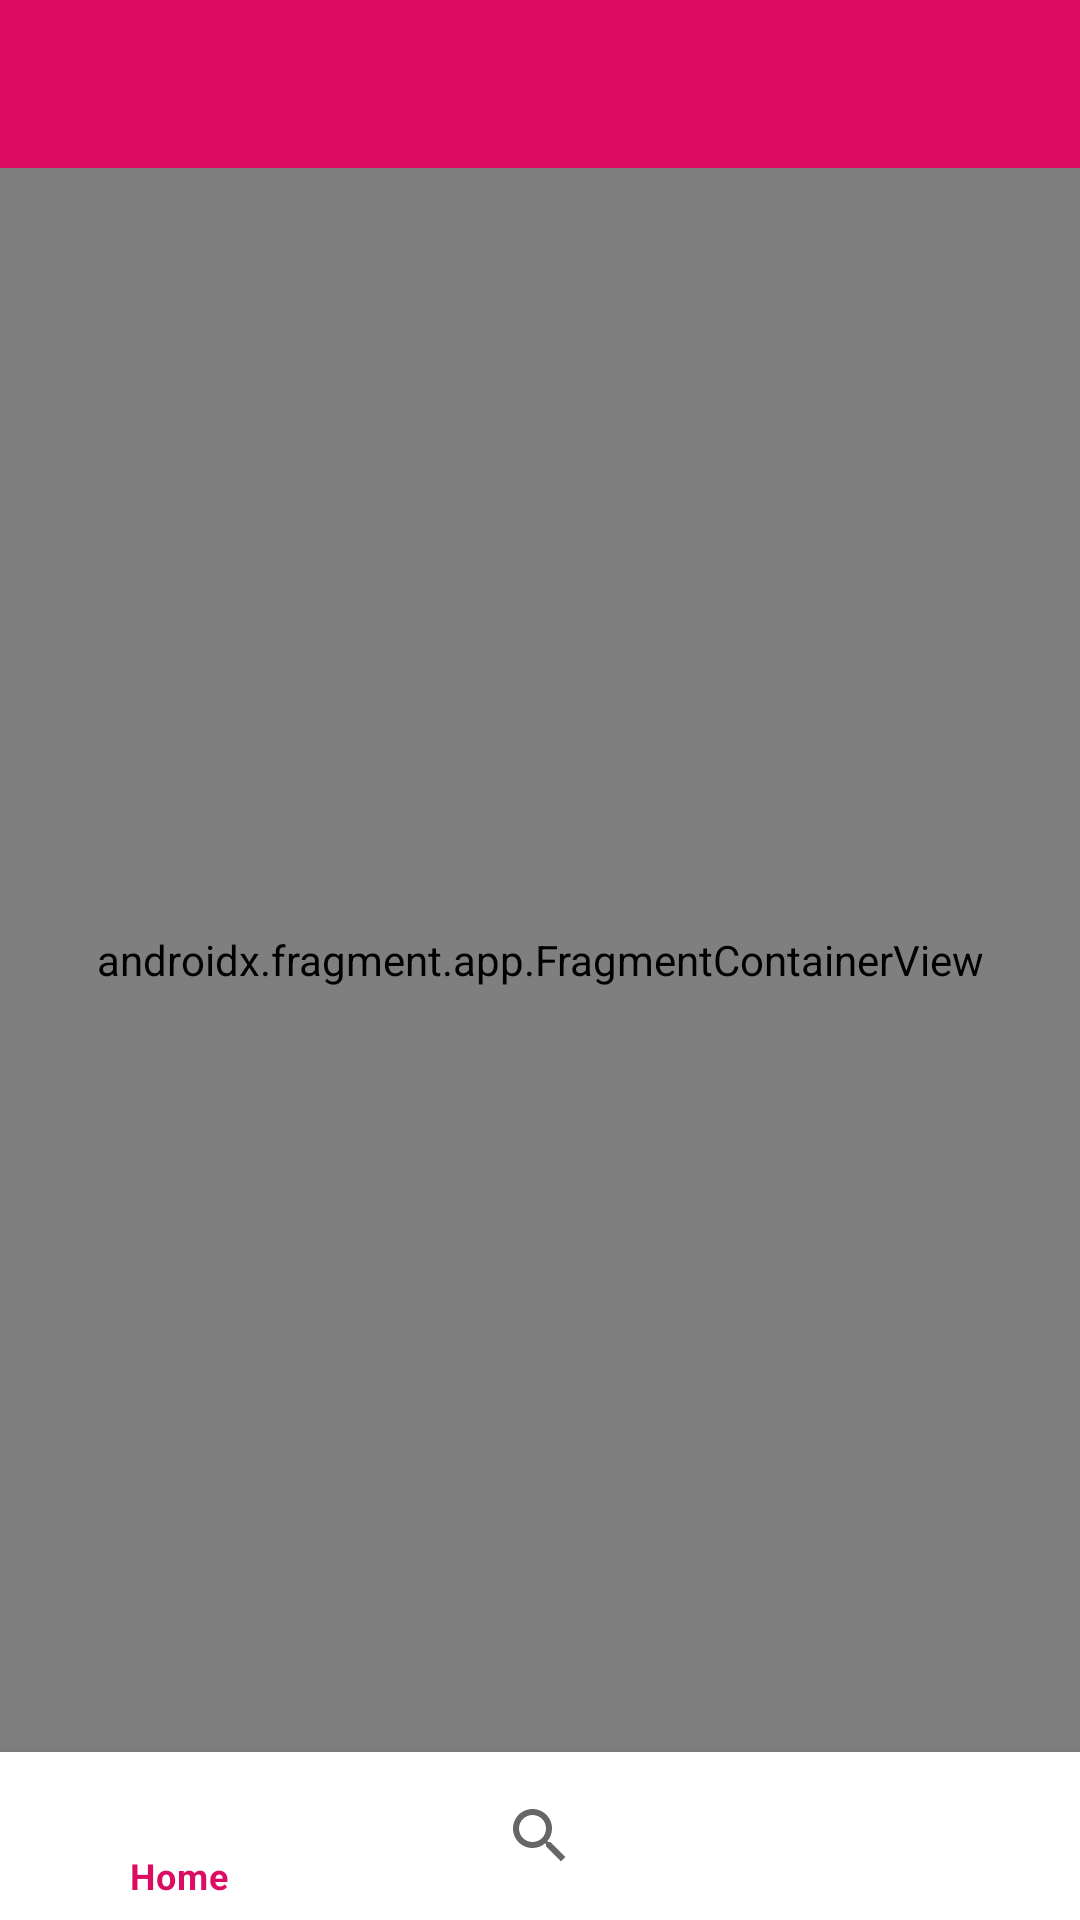

Android layout source for this screen:
<!-- AndroidManifest.xml: application theme Theme.MysuruTourism -->
<!-- res/layout/activity_main.xml -->
<?xml version="1.0" encoding="utf-8"?>

<androidx.constraintlayout.widget.ConstraintLayout xmlns:android="http://schemas.android.com/apk/res/android"
    xmlns:app="http://schemas.android.com/apk/res-auto"
    android:id="@+id/container"
    android:layout_width="match_parent"
    android:layout_height="match_parent">

    <com.google.android.material.appbar.AppBarLayout
        android:id="@+id/appBar"
        android:layout_width="0dp"
        android:layout_height="wrap_content"
        app:layout_constraintEnd_toEndOf="parent"
        app:layout_constraintStart_toStartOf="parent"
        app:layout_constraintTop_toTopOf="parent">

        <com.google.android.material.appbar.MaterialToolbar
            android:id="@+id/toolbar"
            android:layout_width="match_parent"
            android:layout_height="?attr/actionBarSize"
            app:titleTextColor="@color/white" />

    </com.google.android.material.appbar.AppBarLayout>

    <androidx.fragment.app.FragmentContainerView
        android:id="@+id/nav_host_fragment"
        android:name="androidx.navigation.fragment.NavHostFragment"
        android:layout_width="0dp"
        android:layout_height="0dp"
        android:layout_marginTop="?attr/actionBarSize"
        app:defaultNavHost="true"
        app:layout_constraintBottom_toTopOf="@id/nav_view"
        app:layout_constraintLeft_toLeftOf="parent"
        app:layout_constraintRight_toRightOf="parent"
        app:layout_constraintTop_toTopOf="@id/appBar"
        app:navGraph="@navigation/mobile_navigation" />

    <com.google.android.material.bottomnavigation.BottomNavigationView
        android:id="@+id/nav_view"
        android:layout_width="0dp"
        android:layout_height="wrap_content"
        android:layout_marginStart="0dp"
        android:layout_marginEnd="0dp"
        android:background="?android:attr/windowBackground"
        app:labelVisibilityMode="selected"
        app:layout_constraintBottom_toBottomOf="parent"
        app:layout_constraintEnd_toEndOf="parent"
        app:layout_constraintStart_toStartOf="parent"
        app:menu="@menu/bottom_nav_menu" />


</androidx.constraintlayout.widget.ConstraintLayout>
<!-- resources referenced by this layout -->
<resources>
  <color name="white">#FFFFFFFF</color>
  <style name="Theme.MysuruTourism" parent="Theme.MaterialComponents.Light.NoActionBar">
          <item name="colorPrimary">@color/primaryColor</item>
          <item name="colorPrimaryVariant">@color/primaryDarkColor</item>
          <item name="colorAccent">@color/accentColor</item>
          <item name="colorOnPrimary">@color/white</item>
          <item name="colorOnSecondary">@color/black</item>
          <item name="android:windowContentTransitions">true</item>
          <item name="android:statusBarColor" tools:targetApi="l">?attr/colorPrimaryVariant</item>
          <item name="colorControlNormal">@color/white</item>
          <item name="textInputStyle">@style/Widget.MaterialComponents.TextInputLayout.OutlinedBox
          </item>
      </style>
  <color name="primaryColor">#dc0c63</color>
  <color name="primaryDarkColor">#a40039</color>
  <color name="accentColor">#f38224</color>
  <color name="black">#FF000000</color>
</resources>
